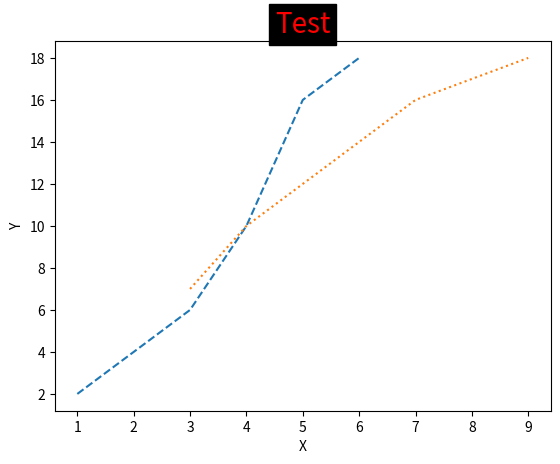

Source code (Python):
import matplotlib.pyplot as plt

x1 = [1, 2, 3, 4, 5, 6]
y1 = [2, 4, 6, 10, 16, 18]

x2 = [3, 4, 7, 9]
y2 = [7, 10, 16, 18]

plt.plot(x1, y1, linestyle='--')
plt.plot(x2, y2, linestyle='dotted')

plt.xlabel('X')
plt.ylabel('Y')

plt.title("Test", fontsize=20, color='red', backgroundcolor='black')
plt.show()
